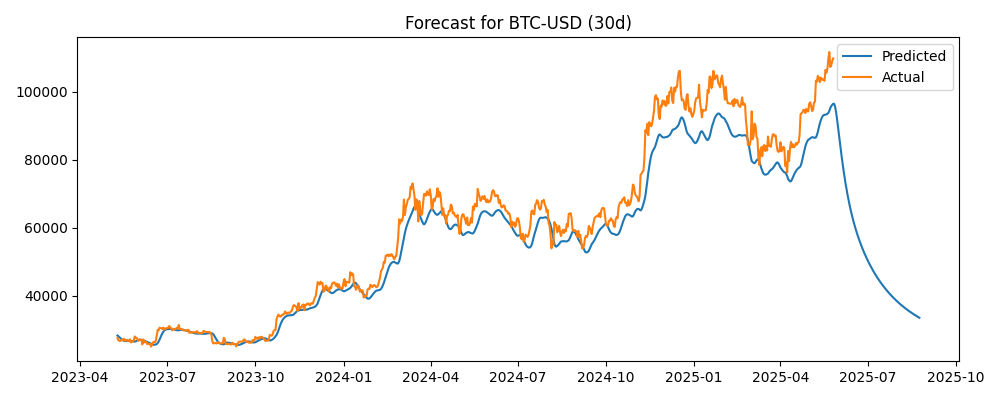

Source data for this figure (header and first rows):
Timestamp, Actual, Predicted
2023-05-10, 27622, 28378
2023-05-11, 27001, 28167
2023-05-12, 26805, 27905
2023-05-13, 26784, 27617
2023-05-14, 26931, 27335
2023-05-15, 27193, 27094
2023-05-16, 27037, 26924
2023-05-17, 27399, 26807
2023-05-18, 26832, 26765
2023-05-19, 26890, 26734
2023-05-20, 27130, 26716
2023-05-21, 26754, 26724
2023-05-22, 26851, 26720
2023-05-23, 27226, 26714
2023-05-24, 26335, 26736
2023-05-25, 26476, 26705
2023-05-26, 26719, 26651
2023-05-27, 26868, 26603
2023-05-28, 28086, 26575
2023-05-29, 27746, 26661
2023-05-30, 27702, 26793
2023-05-31, 27220, 26944
2023-06-01, 26820, 27054
2023-06-02, 27250, 27093
2023-06-03, 27075, 27110
2023-06-04, 27119, 27098
2023-06-05, 25760, 27070
2023-06-06, 27239, 26929
2023-06-07, 26346, 26835
2023-06-08, 26508, 26715
2023-06-09, 26480, 26600
2023-06-10, 25851, 26498
2023-06-11, 25940, 26365
2023-06-12, 25902, 26228
2023-06-13, 25919, 26096
2023-06-14, 25125, 25981
2023-06-15, 25576, 25827
2023-06-16, 26327, 25692
2023-06-17, 26511, 25640
2023-06-18, 26336, 25667
2023-06-19, 26851, 25734
2023-06-20, 28327, 25862
2023-06-21, 30027, 26134
2023-06-22, 29912, 26619
2023-06-23, 30695, 27203
2023-06-24, 30549, 27863
2023-06-25, 30480, 28506
2023-06-26, 30271, 29071
2023-06-27, 30688, 29512
2023-06-28, 30086, 29861
2023-06-29, 30445, 30067
2023-06-30, 30477, 30187
2023-07-01, 30590, 30241
2023-07-02, 30621, 30258
2023-07-03, 31156, 30253
2023-07-04, 30778, 30278
2023-07-05, 30514, 30295
2023-07-06, 29909, 30286
2023-07-07, 30342, 30212
2023-07-08, 30293, 30132
... 778 more rows
